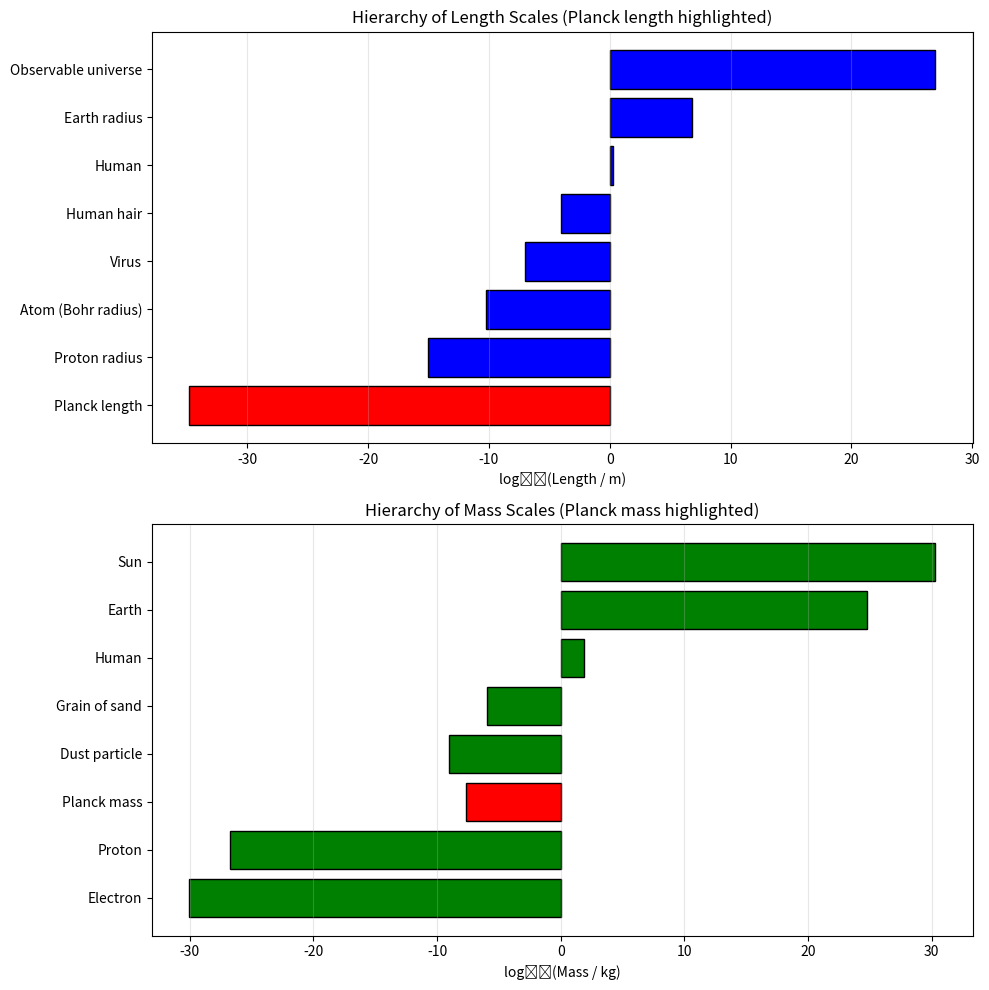

This chart was generated by the following Python code:
"""
Planck Units – Natural Units of Measurement

Planck introduced natural units based on fundamental constants:
- Planck length:  l_P = √(ℏ G / c³) ≈ 1.616 × 10⁻³⁵ m
- Planck mass:    m_P = √(ℏ c / G)  ≈ 2.176 × 10⁻⁸ kg
- Planck time:    t_P = l_P / c     ≈ 5.391 × 10⁻⁴⁴ s
- Planck energy:  E_P = m_P c²      ≈ 1.956 × 10⁹ J
- Planck temperature: T_P = E_P / k ≈ 1.417 × 10³² K

These units emerge when setting ℏ = c = G = k_B = 1 and represent
scales where quantum gravity effects become important.

Demonstration:
- Calculate all Planck units.
- Compare them to everyday and atomic scales.
- Visualize the hierarchy of scales.
"""

import numpy as np
import matplotlib.pyplot as plt

# Fundamental constants
H_BAR = 1.054571817e-34  # ℏ (J·s)
C = 2.99792458e8         # speed of light (m/s)
G = 6.67430e-11          # gravitational constant (m³/(kg·s²))
K_B = 1.380649e-23       # Boltzmann constant (J/K)

# Planck units
L_PLANCK = np.sqrt(H_BAR * G / C**3)
M_PLANCK = np.sqrt(H_BAR * C / G)
T_PLANCK = L_PLANCK / C
E_PLANCK = M_PLANCK * C**2
TEMP_PLANCK = E_PLANCK / K_B


def main():
    print("=== Planck Units (Natural Units) ===\n")
    print(f"Planck length   l_P = √(ℏ G / c³) = {L_PLANCK:.3e} m")
    print(f"Planck mass     m_P = √(ℏ c / G)  = {M_PLANCK:.3e} kg")
    print(f"Planck time     t_P = l_P / c     = {T_PLANCK:.3e} s")
    print(f"Planck energy   E_P = m_P c²      = {E_PLANCK:.3e} J = {E_PLANCK / 1.602e-19:.3e} eV")
    print(f"Planck temp.    T_P = E_P / k_B   = {TEMP_PLANCK:.3e} K\n")

    # Comparisons
    print("Comparisons to familiar scales:")
    print(f"  Planck length / proton radius ≈ {L_PLANCK / 1e-15:.2e}")
    print(f"  Planck mass / electron mass   ≈ {M_PLANCK / 9.109e-31:.2e}")
    print(f"  Planck time / atomic time     ≈ {T_PLANCK / 1e-18:.2e}")
    print(f"  Planck energy / rest energy of proton ≈ {E_PLANCK / (1.673e-27 * C**2):.2e}\n")

    # Visualization: hierarchy of scales
    scales_length = {
        "Planck length": L_PLANCK,
        "Proton radius": 1e-15,
        "Atom (Bohr radius)": 5.29e-11,
        "Virus": 1e-7,
        "Human hair": 1e-4,
        "Human": 2,
        "Earth radius": 6.371e6,
        "Observable universe": 8.8e26,
    }

    scales_mass = {
        "Electron": 9.109e-31,
        "Proton": 1.673e-27,
        "Planck mass": M_PLANCK,
        "Dust particle": 1e-9,
        "Grain of sand": 1e-6,
        "Human": 70,
        "Earth": 5.972e24,
        "Sun": 1.989e30,
    }

    fig, axes = plt.subplots(2, 1, figsize=(10, 10))

    # (a) Length scales
    names_l = list(scales_length.keys())
    values_l = [scales_length[n] for n in names_l]
    colors_l = ['red' if 'Planck' in n else 'blue' for n in names_l]

    axes[0].barh(names_l, np.log10(values_l), color=colors_l, edgecolor='black')
    axes[0].set_xlabel("log₁₀(Length / m)")
    axes[0].set_title("Hierarchy of Length Scales (Planck length highlighted)")
    axes[0].grid(True, alpha=0.3, axis='x')

    # (b) Mass scales
    names_m = list(scales_mass.keys())
    values_m = [scales_mass[n] for n in names_m]
    colors_m = ['red' if 'Planck' in n else 'green' for n in names_m]

    axes[1].barh(names_m, np.log10(values_m), color=colors_m, edgecolor='black')
    axes[1].set_xlabel("log₁₀(Mass / kg)")
    axes[1].set_title("Hierarchy of Mass Scales (Planck mass highlighted)")
    axes[1].grid(True, alpha=0.3, axis='x')

    plt.tight_layout()
    plt.show()

    print("Planck units represent the scale where quantum mechanics and general relativity")
    print("both become essential. They are 'natural' units where ℏ = c = G = k_B = 1.\n")


if __name__ == "__main__":
    main()
